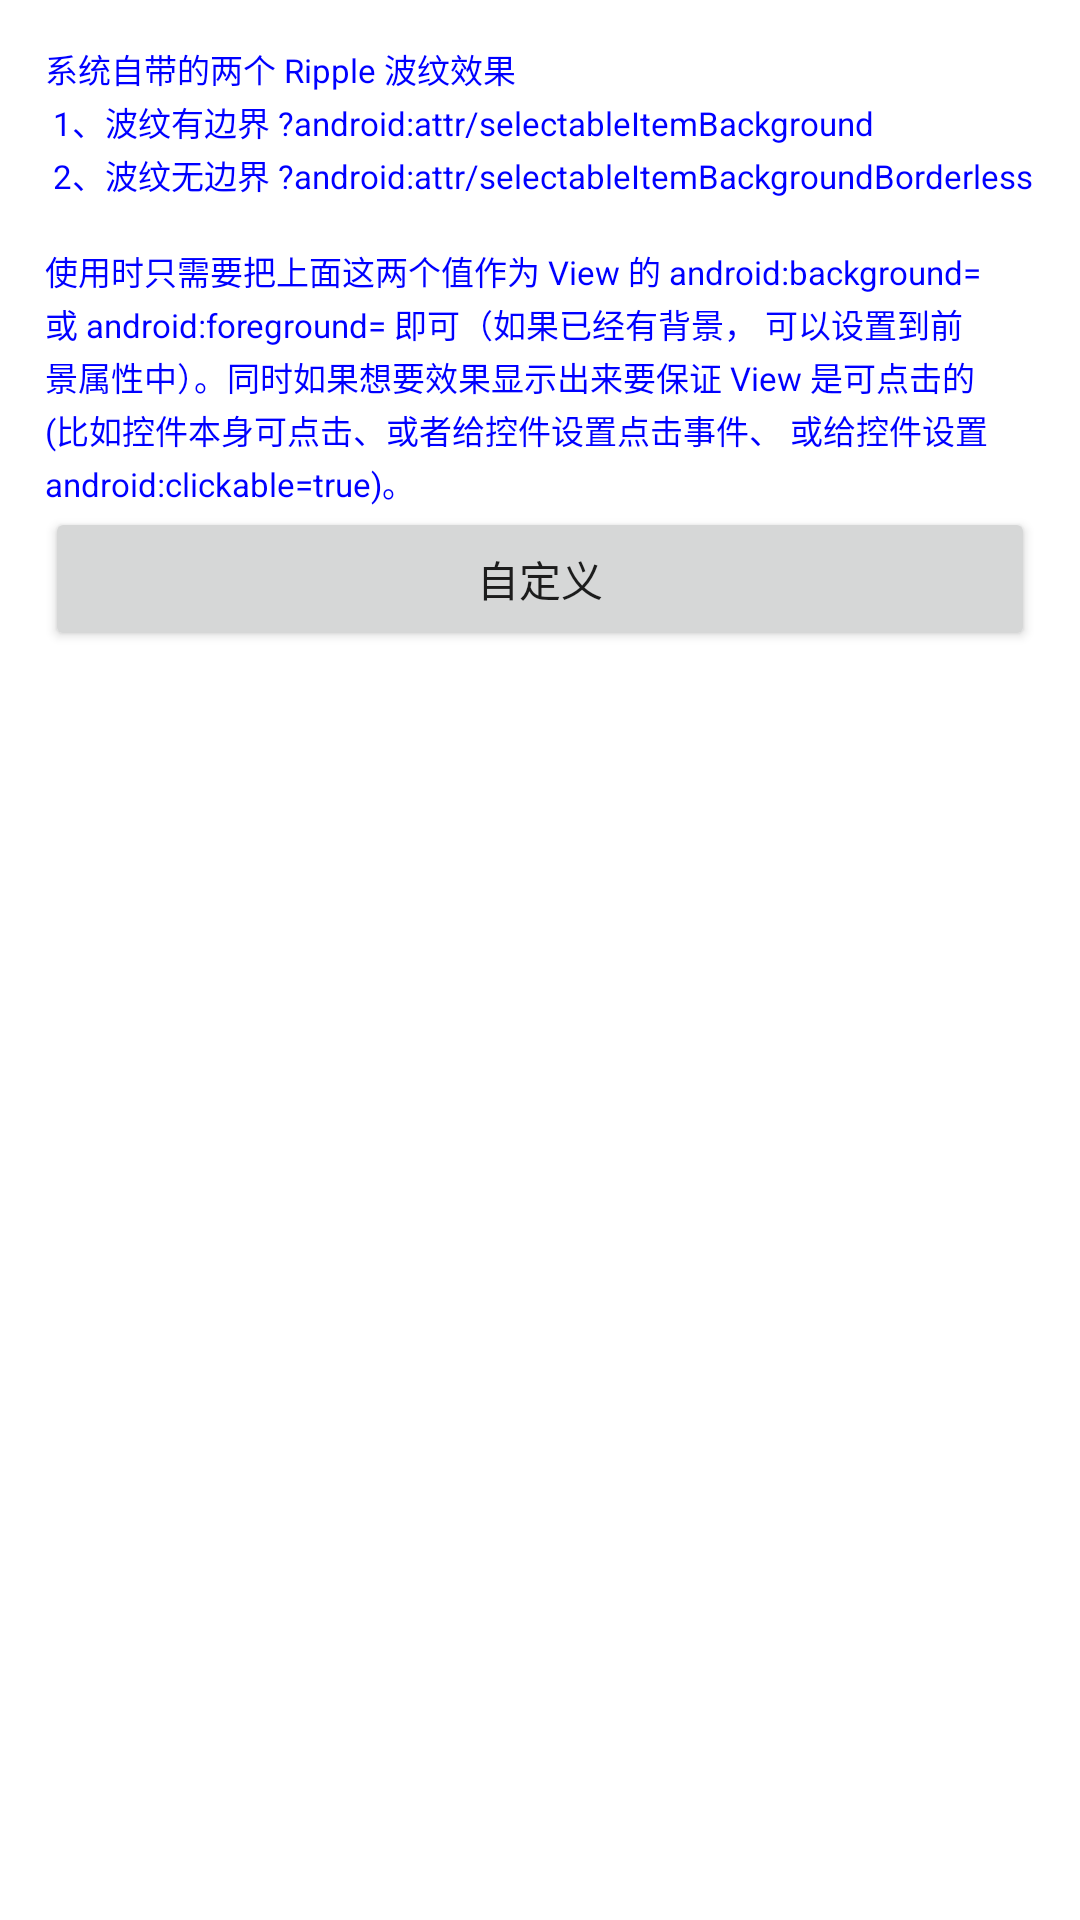

Here is an Android app screen rendered from its layout file. Give the layout XML and the strings, colors and styles it references.
<!-- AndroidManifest.xml: application theme Theme.AndroidAnim -->
<!-- res/layout/activity_anim_ripple_effect.xml -->
<?xml version="1.0" encoding="utf-8"?>
<layout xmlns:android="http://schemas.android.com/apk/res/android">

    <data>

    </data>

    <LinearLayout
        android:layout_width="match_parent"
        android:layout_height="match_parent"
        android:orientation="vertical"
        android:padding="15dp">

        <TextView
            android:id="@+id/tvMsg"
            android:layout_width="match_parent"
            android:layout_height="wrap_content"
            android:lineSpacingMultiplier="1.1"
            android:text="@string/anim_ripple_effect"
            android:textColor="#00F"
            android:textSize="11sp" />

        <Button
            android:id="@+id/btnCustom"
            android:layout_width="match_parent"
            android:layout_height="wrap_content"
            android:foreground="@drawable/ripple_anim"
            android:text="自定义" />

    </LinearLayout>
</layout>
<!-- resources referenced by this layout -->
<resources>
  <!-- drawable ripple_anim (drawable) -->
  <?xml version="1.0" encoding="utf-8"?>
  <ripple xmlns:android="http://schemas.android.com/apk/res/android"
      android:color="#F00"
      android:radius="300dp">
  
  </ripple>
  <string name="anim_ripple_effect">
          系统自带的两个 Ripple 波纹效果
          \n 1、波纹有边界 ?android:attr/selectableItemBackground
          \n 2、波纹无边界 ?android:attr/selectableItemBackgroundBorderless
          \n
          \n使用时只需要把上面这两个值作为 View 的 android:background="" 或 android:foreground="" 即可（如果已经有背景， 可以设置到前景属性中）。同时如果想要效果显示出来要保证 View 是可点击的(比如控件本身可点击、或者给控件设置点击事件、 或给控件设置 android:clickable="true")。
      </string>
  <style name="Theme.AndroidAnim" parent="Theme.MaterialComponents.DayNight.DarkActionBar">
          
          <item name="colorPrimary">@color/purple_500</item>
          <item name="colorPrimaryVariant">@color/purple_700</item>
          <item name="colorOnPrimary">@color/white</item>
          
          <item name="colorSecondary">@color/teal_200</item>
          <item name="colorSecondaryVariant">@color/teal_700</item>
          <item name="colorOnSecondary">@color/black</item>
          
          <item name="android:statusBarColor" tools:targetApi="l">?attr/colorPrimaryVariant</item>
          
          <item name="textAllCaps">false</item>
      </style>
  <!-- not gathered from this repository: default colours our renderer supplied (Android Studio template values) -->
  <color name="purple_500">#FF6200EE</color>
  <color name="purple_700">#FF3700B3</color>
  <color name="teal_200">#FF03DAC5</color>
  <color name="teal_700">#FF018786</color>
  <color name="black">#FF000000</color>
  <color name="white">#FFFFFFFF</color>
</resources>
